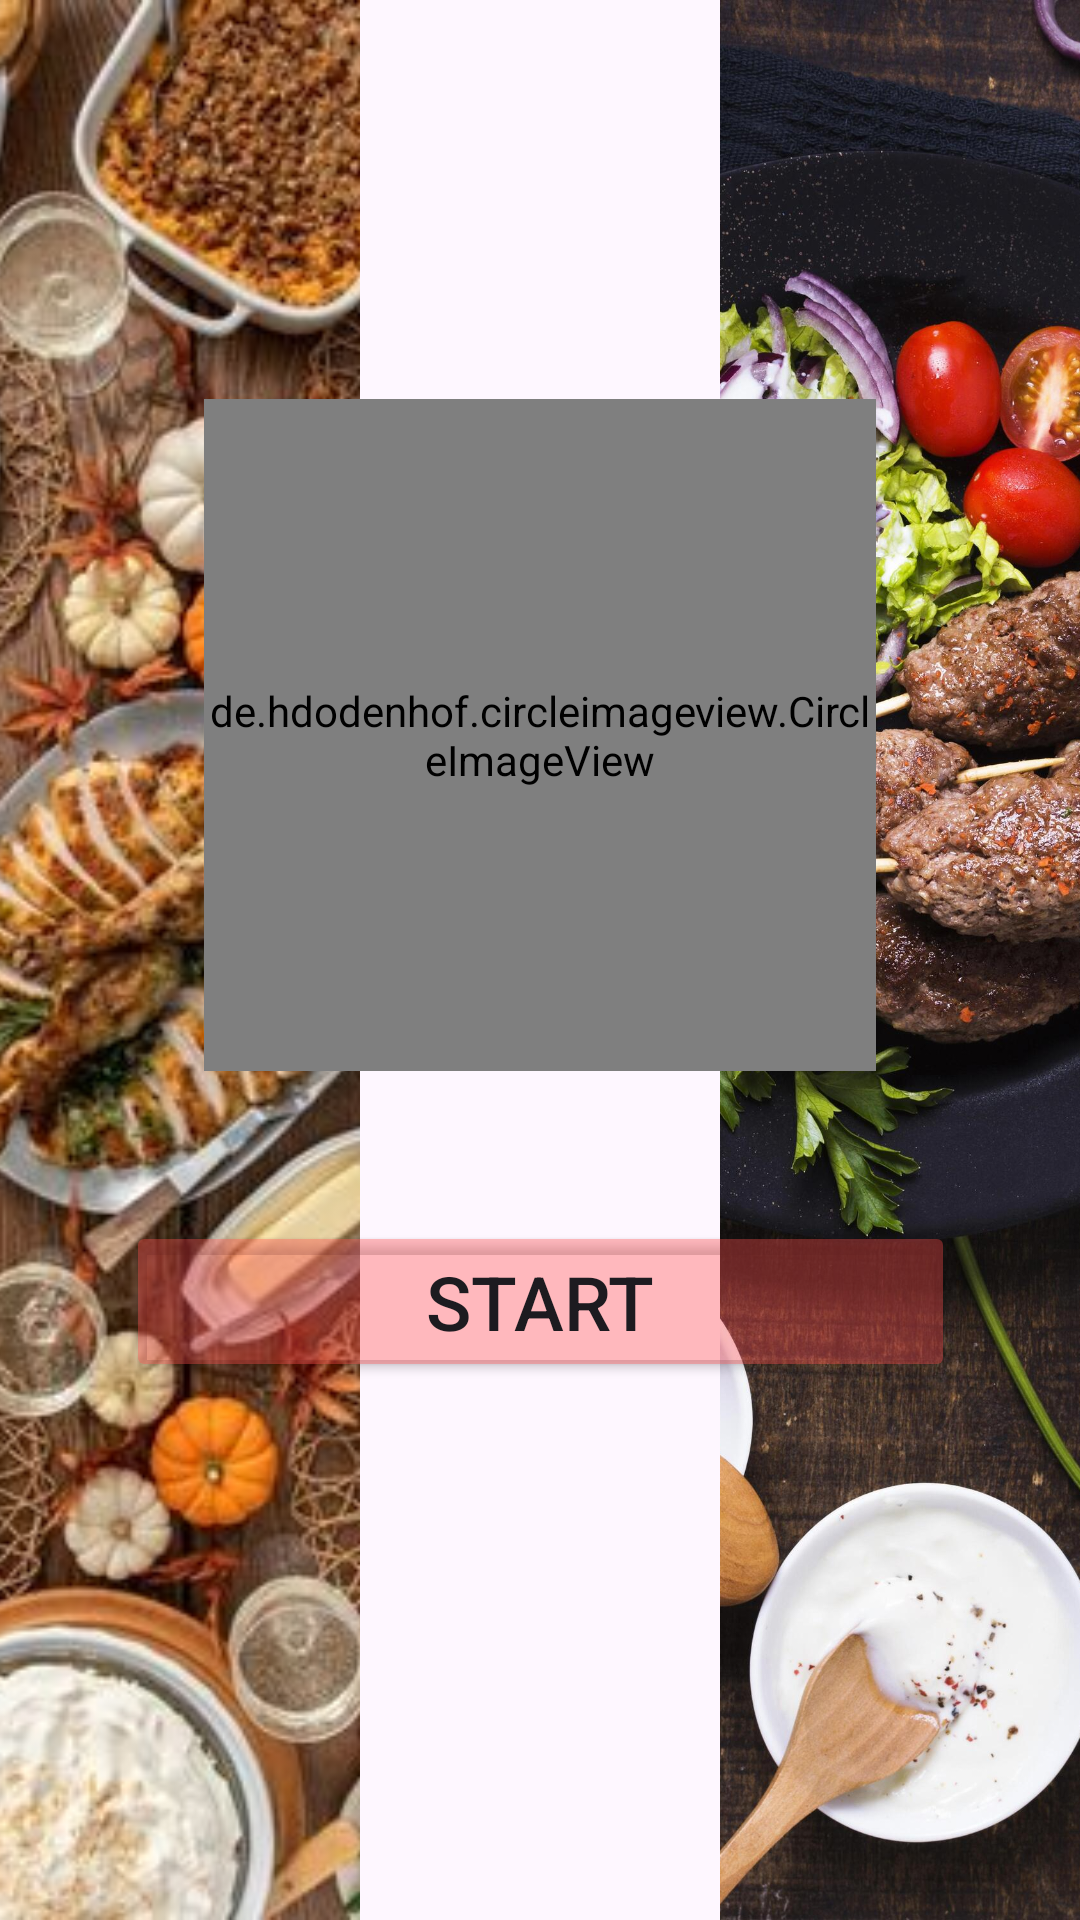

Here is an Android app screen rendered from its layout file. Give the layout XML and the strings, colors and styles it references.
<!-- AndroidManifest.xml: application theme Theme.MealMate -->
<!-- res/layout/fragment_splash.xml -->
<androidx.constraintlayout.widget.ConstraintLayout xmlns:android="http://schemas.android.com/apk/res/android"
    xmlns:app="http://schemas.android.com/apk/res-auto"
    xmlns:tools="http://schemas.android.com/tools"
    android:id="@+id/main"
    android:layout_width="match_parent"
    android:layout_height="match_parent"
    tools:context=".veiw.main_activity.MainActivity">

    <LinearLayout
        android:id="@+id/linearLayout3"
        android:layout_width="match_parent"
        android:layout_height="match_parent"
        android:orientation="horizontal"
        android:weightSum="3">

        <ImageView
            android:id="@+id/imageView"
            android:layout_width="match_parent"
            android:layout_height="match_parent"
            android:layout_weight="1"
            android:scaleType="centerCrop"
            app:srcCompat="@drawable/backgroundsonesplashscreen" />

        <ImageView
            android:id="@+id/imageView2"
            android:layout_width="match_parent"
            android:layout_height="match_parent"
            android:layout_weight="1"
            android:scaleType="centerCrop"
            app:srcCompat="@drawable/backgroundsthreesplashscreen" />

        <ImageView
            android:id="@+id/imageView3"
            android:layout_width="wrap_content"
            android:layout_height="wrap_content"
            android:layout_weight="1"
            android:scaleType="centerCrop"
            app:srcCompat="@drawable/backgroundstwosplashscreen" />

    </LinearLayout>

    <ImageView
        android:id="@+id/imageView4"
        android:layout_width="match_parent"
        android:layout_height="match_parent"
        android:alpha="0.5"
        android:scaleType="fitXY"
        android:src="@drawable/backgroundsfoursplashscreen"
        app:layout_constraintBottom_toBottomOf="@id/linearLayout3"
        app:layout_constraintEnd_toEndOf="parent"
        app:layout_constraintStart_toStartOf="parent"
        app:layout_constraintTop_toTopOf="parent" />

    <de.hdodenhof.circleimageview.CircleImageView
        android:id="@+id/logo_image"
        android:layout_width="224dp"
        android:layout_height="224dp"
        android:src="@drawable/logo"
        app:civ_border_color="@android:color/holo_orange_light"
        app:civ_border_width="4dp"
        app:layout_constraintBottom_toBottomOf="parent"
        app:layout_constraintEnd_toEndOf="parent"
        app:layout_constraintStart_toStartOf="parent"
        app:layout_constraintTop_toTopOf="parent"
        app:layout_constraintVertical_bias="0.32" />


    <Button
        android:id="@+id/startBTU"

        android:layout_width="wrap_content"
        android:layout_height="wrap_content"
        android:layout_marginTop="50dp"
        android:backgroundTint="@color/colorBUTtransparent"
        android:paddingLeft="100dp"
        android:paddingRight="100dp"
        android:text="@string/start"
        android:textSize="25sp"
        app:layout_constraintEnd_toEndOf="@+id/logo_image"
        app:layout_constraintStart_toStartOf="@+id/logo_image"
        app:layout_constraintTop_toBottomOf="@+id/logo_image" />

</androidx.constraintlayout.widget.ConstraintLayout>
<!-- resources referenced by this layout -->
<resources>
  <color name="colorBUTtransparent">#5EFE4C4C</color>
  <!-- drawable backgroundsonesplashscreen: jpeg bitmap (drawable, 71040 bytes) -->
  <!-- drawable backgroundstwosplashscreen: jpg bitmap (drawable, 805039 bytes) -->
  <!-- drawable logo: png bitmap (drawable, 52399 bytes) -->
  <string name="start">Start</string>
  <style name="Theme.MealMate" parent="Base.Theme.MealMate" />
  <style name="Base.Theme.MealMate" parent="Theme.Material3.DayNight.NoActionBar">
          
          <item name="colorPrimary">@color/startScreenBackgroundColor</item>
          <item name="colorPrimaryVariant">@color/startScreenBackgroundColor</item>
  
      </style>
  <color name="startScreenBackgroundColor">#909b47</color>
</resources>
